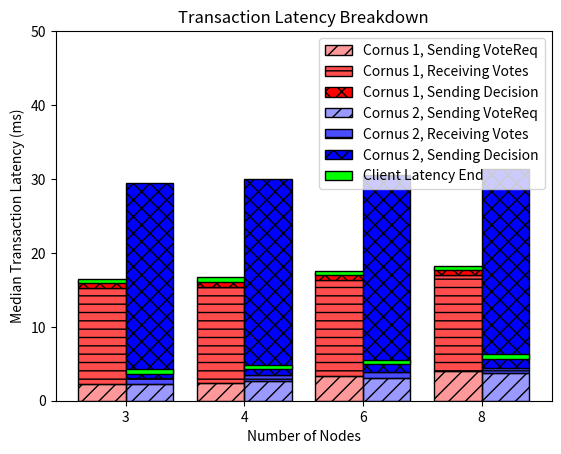

Recreate this plot in Python.
import numpy as np

#just copied from results spreadsheet
v2_1 = np.array([0.00222901,0.002710745,0.0031047,0.003699785])
v1_1 = np.array([0.002301035,0.002417575,0.003403315,0.004068265])
v2_2 = np.array([0.0008047775,0.000801056,0.000772762,0.000785606])
v1_2 = np.array([0.0129553885,0.012916153,0.012893124,0.012882253])
v2_3 = np.array([0.0263873,0.0264423,0.02664575,0.026906])
v1_3 = np.array([0.0008946715,0.000897472,0.0009401675,0.000958377])

v2_m = np.array([0.00394347,0.00458876,0.005261685,0.005975725])
v1_m = np.array([0.0161815,0.01639775,0.0173035,0.01798705])

nodes = [3,4,6,8]
X_axis = np.arange(len(nodes)) 

import matplotlib.pyplot as plt
plt.bar(X_axis - 0.2, v1_1 * 1000, 0.4, color=(1, 0, 0, 0.4), hatch="//", edgecolor='black', label="Cornus 1, Sending VoteReq") 
plt.bar(X_axis - 0.2, v1_2 * 1000, 0.4,bottom=(v1_1*1000), color=(1, 0, 0, 0.7), hatch="--", edgecolor='black', label="Cornus 1, Receiving Votes") 
plt.bar(X_axis - 0.2, v1_3 * 1000, 0.4,bottom=(v1_1 + v1_2 )*1000, color=(1, 0, 0, 1), hatch="xx", edgecolor='black', label="Cornus 1, Sending Decision")
plt.bar(X_axis + 0.2, v2_1 * 1000, 0.4, color=(0, 0, 1, 0.4), hatch="//", edgecolor='black', label="Cornus 2, Sending VoteReq")   
plt.bar(X_axis + 0.2, v2_2 * 1000, 0.4, bottom=(v2_1*1000), color=(0, 0, 1, 0.7), hatch="--", edgecolor='black', label="Cornus 2, Receiving Votes")
plt.bar(X_axis + 0.2, v2_3 * 1000, 0.4, bottom=(v2_1 + v2_2)*1000, color=(0, 0, 1, 1), hatch="xx", edgecolor='black', label="Cornus 2, Sending Decision")
plt.bar(X_axis - 0.2, 0.6, 0.4, bottom=(v1_m * 1000)-0.3, color=(0, 1, 0, 1), edgecolor='black', label="Client Latency End") 
plt.bar(X_axis + 0.2, 0.6, 0.4, bottom=(v2_m * 1000)-0.3, color=(0, 1, 0, 1), edgecolor='black')  

plt.xticks(X_axis, nodes) 
plt.xlabel("Number of Nodes")
plt.ylim([0, 50])
plt.ylabel("Median Transaction Latency (ms)")
plt.title("Transaction Latency Breakdown")
plt.legend()
plt.show()

